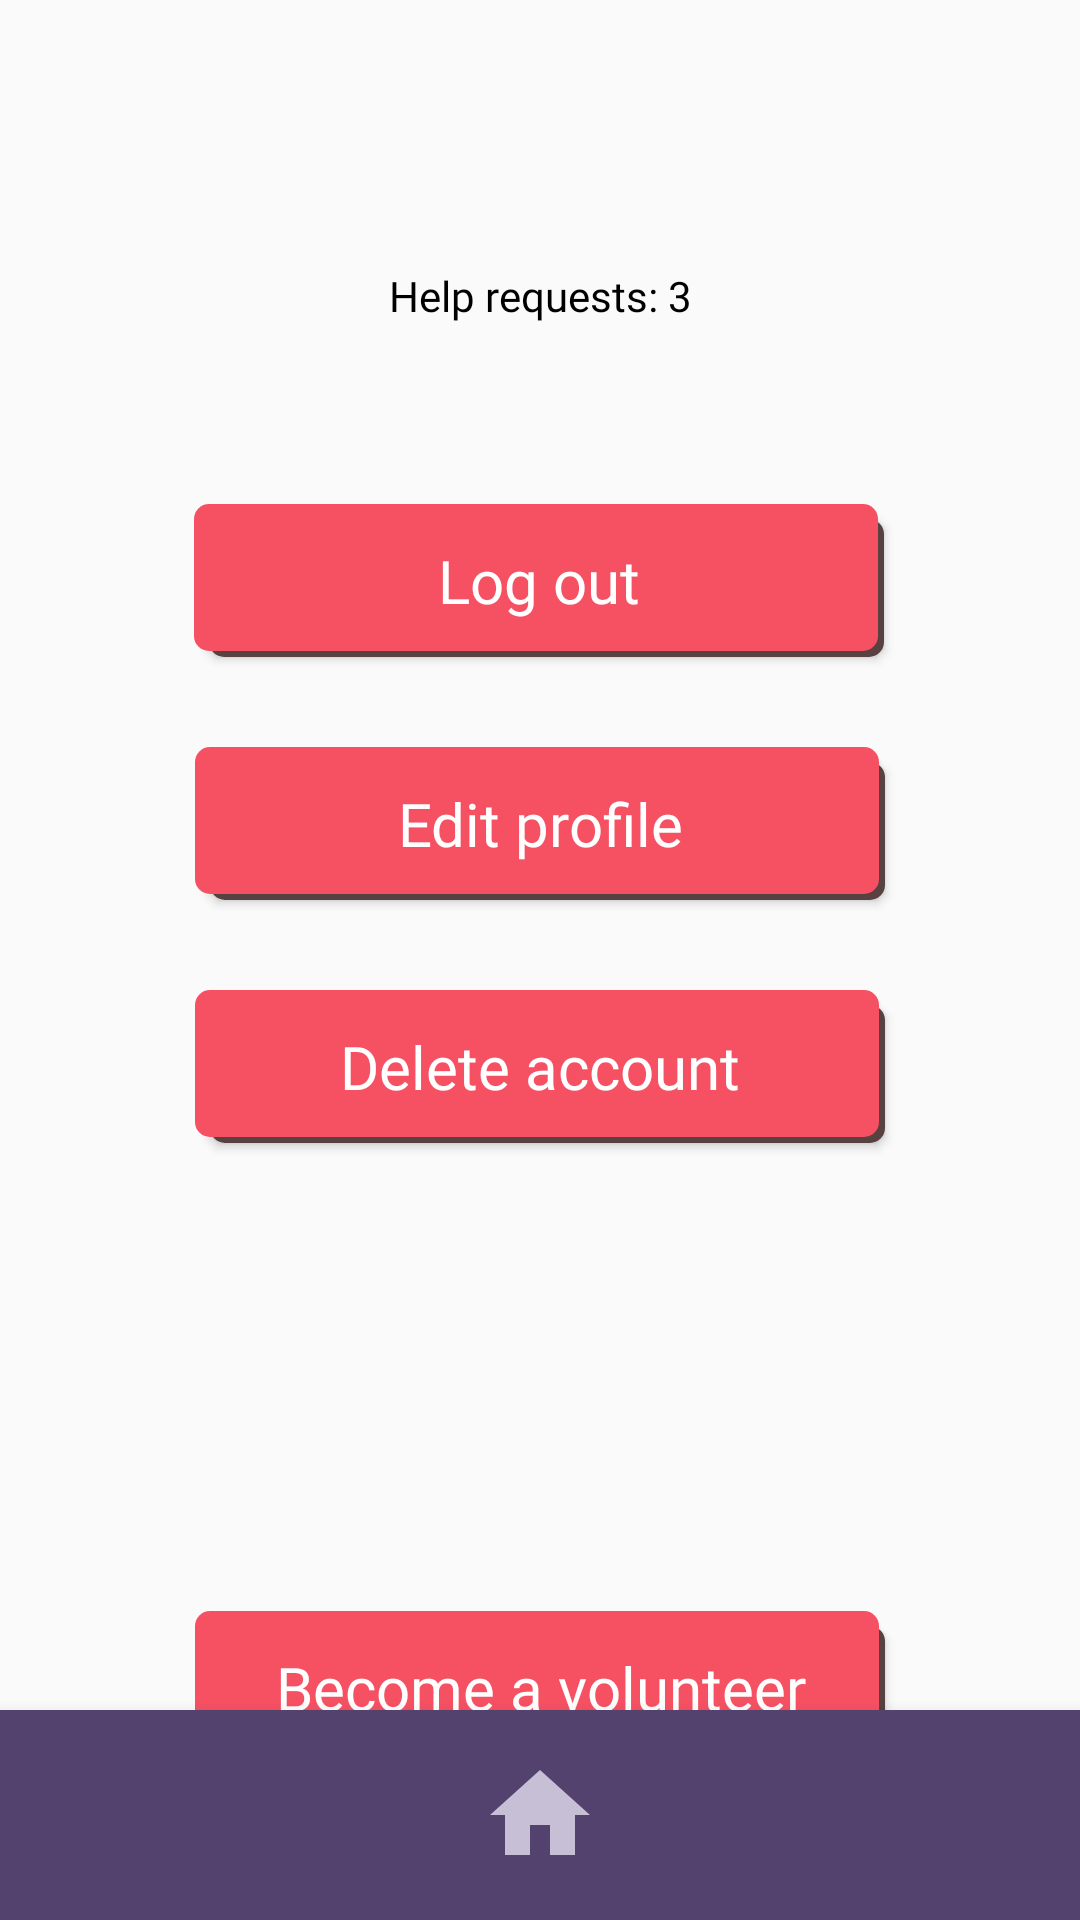

Reconstruct the res/layout file that produces this screen, plus the resources it refers to.
<!-- AndroidManifest.xml: application theme AppTheme -->
<!-- res/layout/activity_help_seeker_profile_page.xml -->
<?xml version="1.0" encoding="utf-8"?>

<layout xmlns:android="http://schemas.android.com/apk/res/android"
    xmlns:app="http://schemas.android.com/apk/res-auto"
    xmlns:tools="http://schemas.android.com/tools">

    <data>

        <variable
            name="nameAndSurname"
            type="String" />
    </data>

    <androidx.constraintlayout.widget.ConstraintLayout
        android:layout_width="match_parent"
        android:layout_height="match_parent"
        app:layout_constraintEnd_toStartOf="@+id/nameAndSurnameText"
        app:layout_constraintStart_toStartOf="@+id/nameAndSurnameText"
        tools:context=".view.helpseeker.HelpSeekerProfilePage">

        <com.google.android.material.bottomnavigation.BottomNavigationView
            android:layout_width="match_parent"
            android:layout_height="70dp"
            android:layout_alignParentBottom="true"
            android:background="@drawable/navbar_shape"
            app:layout_constraintBottom_toBottomOf="parent"
            app:layout_constraintEnd_toEndOf="parent"
            app:layout_constraintStart_toStartOf="parent">

            <androidx.constraintlayout.widget.ConstraintLayout
                android:layout_width="match_parent"
                android:layout_height="70dp">

                <Button
                    android:id="@+id/homeButton"
                    android:layout_width="40dp"
                    android:layout_height="40dp"
                    android:background="@drawable/ic_baseline_home_24"
                    app:layout_constraintBottom_toBottomOf="parent"
                    app:layout_constraintEnd_toEndOf="parent"
                    app:layout_constraintStart_toStartOf="parent"
                    app:layout_constraintTop_toTopOf="parent" />

            </androidx.constraintlayout.widget.ConstraintLayout>

        </com.google.android.material.bottomnavigation.BottomNavigationView>

        <TextView
            android:id="@+id/nameAndSurnameText"
            android:layout_width="wrap_content"
            android:layout_height="wrap_content"
            android:layout_marginTop="30dp"
            android:fontFamily="@font/varela_round"
            android:text="@{nameAndSurname}"
            android:textColor="@color/justText"
            app:layout_constraintEnd_toEndOf="parent"
            app:layout_constraintStart_toStartOf="parent"
            app:layout_constraintTop_toTopOf="parent" />

        <TextView
            android:id="@+id/helpRequestsNo"
            android:layout_width="wrap_content"
            android:layout_height="wrap_content"
            android:layout_marginTop="20dp"
            android:fontFamily="@font/varela_round"
            android:text="@string/help_requests_3"
            android:textColor="@color/justText"
            app:layout_constraintEnd_toEndOf="parent"
            app:layout_constraintHorizontal_bias="0.501"
            app:layout_constraintStart_toStartOf="parent"
            app:layout_constraintTop_toBottomOf="@+id/profilePhoto" />

        <ImageView
            android:id="@+id/profilePhoto"
            android:layout_width="wrap_content"
            android:layout_height="wrap_content"
            android:layout_marginTop="20dp"
            android:contentDescription="@string/help_seeker_photo"
            app:layout_constraintEnd_toEndOf="parent"
            app:layout_constraintStart_toStartOf="parent"
            app:layout_constraintTop_toBottomOf="@+id/nameAndSurnameText"
            tools:src="@tools:sample/avatars" />

        <Button
            android:id="@+id/logOutButton"
            android:layout_width="230dp"
            android:layout_height="wrap_content"
            android:layout_marginTop="60dp"
            android:background="@drawable/rounded_button"
            android:fontFamily="@font/varela_round"
            android:padding="12dp"
            android:text="@string/log_out"
            android:textAllCaps="false"
            android:textColor="@color/textOnButton"
            android:textSize="20sp"
            app:layout_constraintEnd_toEndOf="parent"
            app:layout_constraintHorizontal_bias="0.498"
            app:layout_constraintStart_toStartOf="parent"
            app:layout_constraintTop_toBottomOf="@+id/helpRequestsNo" />

        <Button
            android:id="@+id/editProfileButton"
            android:layout_width="230dp"
            android:layout_height="wrap_content"
            android:layout_marginTop="30dp"
            android:background="@drawable/rounded_button"
            android:fontFamily="@font/varela_round"
            android:padding="12dp"
            android:text="@string/edit_profile"
            android:textAllCaps="false"
            android:textColor="@color/textOnButton"
            android:textSize="20sp"
            app:layout_constraintEnd_toEndOf="parent"
            app:layout_constraintStart_toStartOf="parent"
            app:layout_constraintTop_toBottomOf="@+id/logOutButton" />

        <Button
            android:id="@+id/deleteAccountButton"
            android:layout_width="230dp"
            android:layout_height="wrap_content"
            android:layout_marginTop="30dp"
            android:background="@drawable/rounded_button"
            android:fontFamily="@font/varela_round"
            android:padding="12dp"
            android:text="@string/delete_account"
            android:textAllCaps="false"
            android:textColor="@color/textOnButton"
            android:textSize="20sp"
            app:layout_constraintEnd_toEndOf="parent"
            app:layout_constraintHorizontal_bias="0.501"
            app:layout_constraintStart_toStartOf="parent"
            app:layout_constraintTop_toBottomOf="@+id/editProfileButton" />


        <Button
            android:id="@+id/becomeVolunteerButton"
            android:layout_width="230dp"
            android:layout_height="wrap_content"
            android:layout_marginTop="537dp"
            android:background="@drawable/rounded_button"
            android:fontFamily="@font/varela_round"
            android:padding="12dp"
            android:text="Become a volunteer"
            android:textAllCaps="false"
            android:textColor="@color/textOnButton"
            android:textSize="20sp"
            app:layout_constraintEnd_toEndOf="parent"
            app:layout_constraintStart_toStartOf="parent"
            app:layout_constraintTop_toTopOf="parent" />

    </androidx.constraintlayout.widget.ConstraintLayout>
</layout>
<!-- resources referenced by this layout -->
<resources>
  <color name="justText">#000000</color>
  <color name="textOnButton">#FFFFFF</color>
  <!-- drawable ic_baseline_home_24 (drawable) -->
  <vector android:height="24dp" android:tint="#C7BFD5"
      android:viewportHeight="24" android:viewportWidth="24"
      android:width="24dp" xmlns:android="http://schemas.android.com/apk/res/android">
      <path android:fillColor="@android:color/white" android:pathData="M10,20v-6h4v6h5v-8h3L12,3 2,12h3v8z"/>
  </vector>
  <!-- drawable navbar_shape (drawable) -->
  <?xml version="1.0" encoding="utf-8"?>
  <shape xmlns:android="http://schemas.android.com/apk/res/android"
      android:shape="rectangle">
      <solid android:color="#53426E"/>
  </shape>
  <!-- drawable rounded_button (drawable) -->
  <selector xmlns:android="http://schemas.android.com/apk/res/android">
      <item>
          <layer-list>
              <item android:left="5dp" android:top="5dp">
                  <shape>
                      <corners android:radius="5dp" />
                      <solid android:color="#574141" />
                  </shape>
              </item>
              <item android:bottom="2dp" android:right="2dp">
                  <shape>
                      <solid android:color="#F65163"/>
                      <corners android:radius="5dp" />
                      <padding android:bottom="2dp" android:left="2dp"
                          android:right="2dp" android:top="2dp" />
                  </shape>
              </item>
          </layer-list>
      </item>
  </selector>
  <string name="delete_account">Delete account</string>
  <string name="edit_profile">Edit profile</string>
  <string name="help_requests_3">Help requests: 3</string>
  <string name="help_seeker_photo">helpSeekerPhoto</string>
  <string name="log_out">Log out</string>
  <style name="AppTheme" parent="Theme.AppCompat.Light.DarkActionBar">
          <item name="colorPrimary">@color/colorPrimary</item>
          <item name="colorPrimaryDark">@color/colorPrimaryDark</item>
          <item name="colorAccent">@color/colorAccent</item>
      </style>
  <color name="colorPrimary">#6200EE</color>
  <color name="colorPrimaryDark">#3700B3</color>
  <color name="colorAccent">#03DAC5</color>
</resources>
